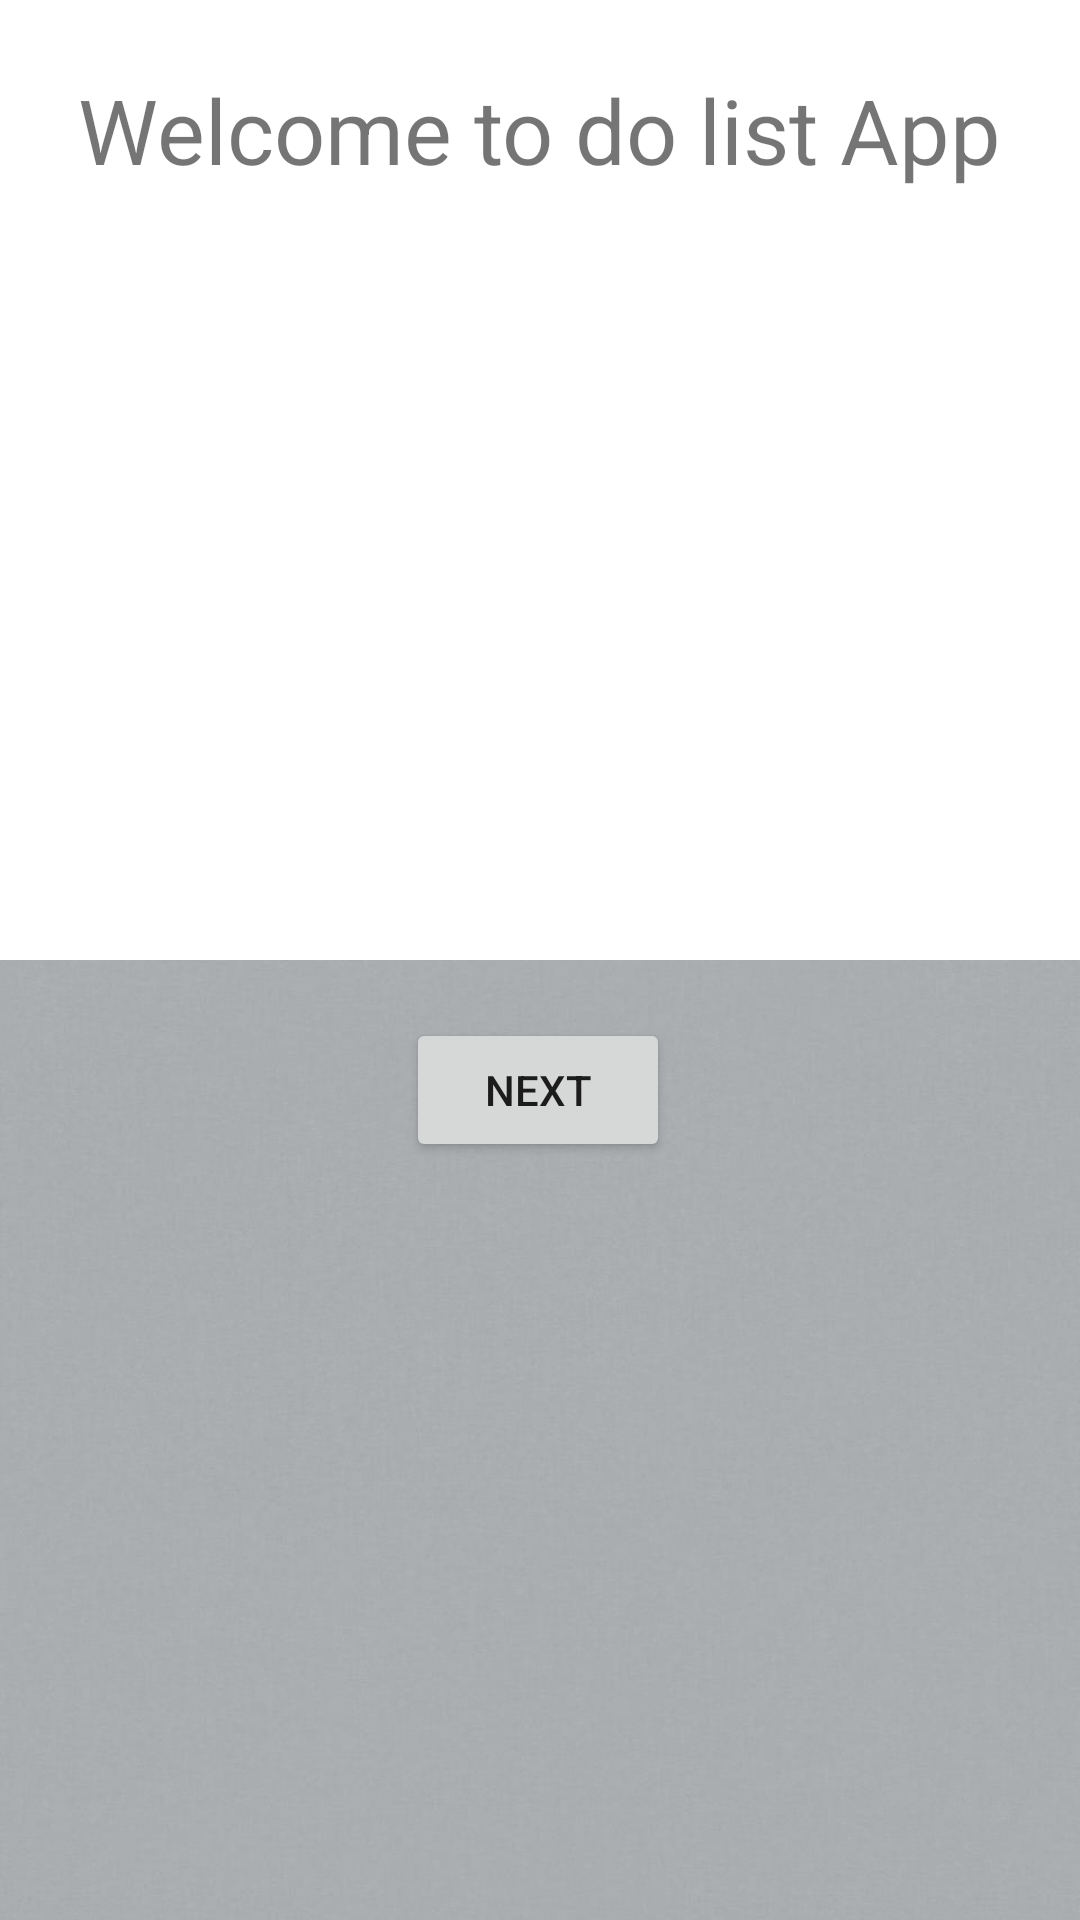

Here is an Android app screen rendered from its layout file. Give the layout XML and the strings, colors and styles it references.
<!-- AndroidManifest.xml: application theme Theme.DoList -->
<!-- res/layout/activity_main.xml -->
<?xml version="1.0" encoding="utf-8"?>
<androidx.constraintlayout.widget.ConstraintLayout xmlns:android="http://schemas.android.com/apk/res/android"
    xmlns:app="http://schemas.android.com/apk/res-auto"
    xmlns:tools="http://schemas.android.com/tools"
    android:layout_width="match_parent"
    android:layout_height="match_parent"
    tools:context=".MainActivity">

    <TextView
        android:id="@+id/textView"
        android:layout_width="wrap_content"
        android:layout_height="wrap_content"
        android:layout_margin="23sp"
        android:layout_marginTop="236dp"
        android:text="Welcome to do list App"
        android:textSize="30sp"
        app:layout_constraintEnd_toEndOf="parent"
        app:layout_constraintHorizontal_bias="0.495"
        app:layout_constraintStart_toStartOf="parent"
        app:layout_constraintTop_toTopOf="parent" />

    <Button
        android:id="@+id/btnNext"
        android:layout_width="wrap_content"
        android:layout_height="wrap_content"
        android:layout_marginTop="276dp"
        android:text="Next"
        app:layout_constraintEnd_toEndOf="parent"
        app:layout_constraintHorizontal_bias="0.498"
        app:layout_constraintStart_toStartOf="parent"
        app:layout_constraintTop_toBottomOf="@+id/textView"
        tools:ignore="MissingConstraints" />

    <ImageView
        android:layout_width="match_parent"
        android:layout_height="1000dp"
        android:src="@drawable/img"
        tools:ignore="MissingConstraints"
        tools:layout_editor_absoluteX="0dp"
        tools:layout_editor_absoluteY="96dp" />
</androidx.constraintlayout.widget.ConstraintLayout>
<!-- resources referenced by this layout -->
<resources>
  <!-- drawable img: png bitmap (drawable, 342828 bytes) -->
  <style name="Theme.DoList" parent="Theme.MaterialComponents.DayNight.DarkActionBar">
          
          <item name="colorPrimary">@color/purple_500</item>
          <item name="colorPrimaryVariant">@color/purple_700</item>
          <item name="colorOnPrimary">@color/white</item>
          
          <item name="colorSecondary">@color/teal_200</item>
          <item name="colorSecondaryVariant">@color/teal_700</item>
          <item name="colorOnSecondary">@color/black</item>
          
          <item name="android:statusBarColor">?attr/colorPrimaryVariant</item>
          
      </style>
  <!-- not gathered from this repository: default colours our renderer supplied (Android Studio template values) -->
  <color name="purple_500">#FF6200EE</color>
  <color name="purple_700">#FF3700B3</color>
  <color name="teal_200">#FF03DAC5</color>
  <color name="teal_700">#FF018786</color>
  <color name="black">#FF000000</color>
  <color name="white">#FFFFFFFF</color>
</resources>
